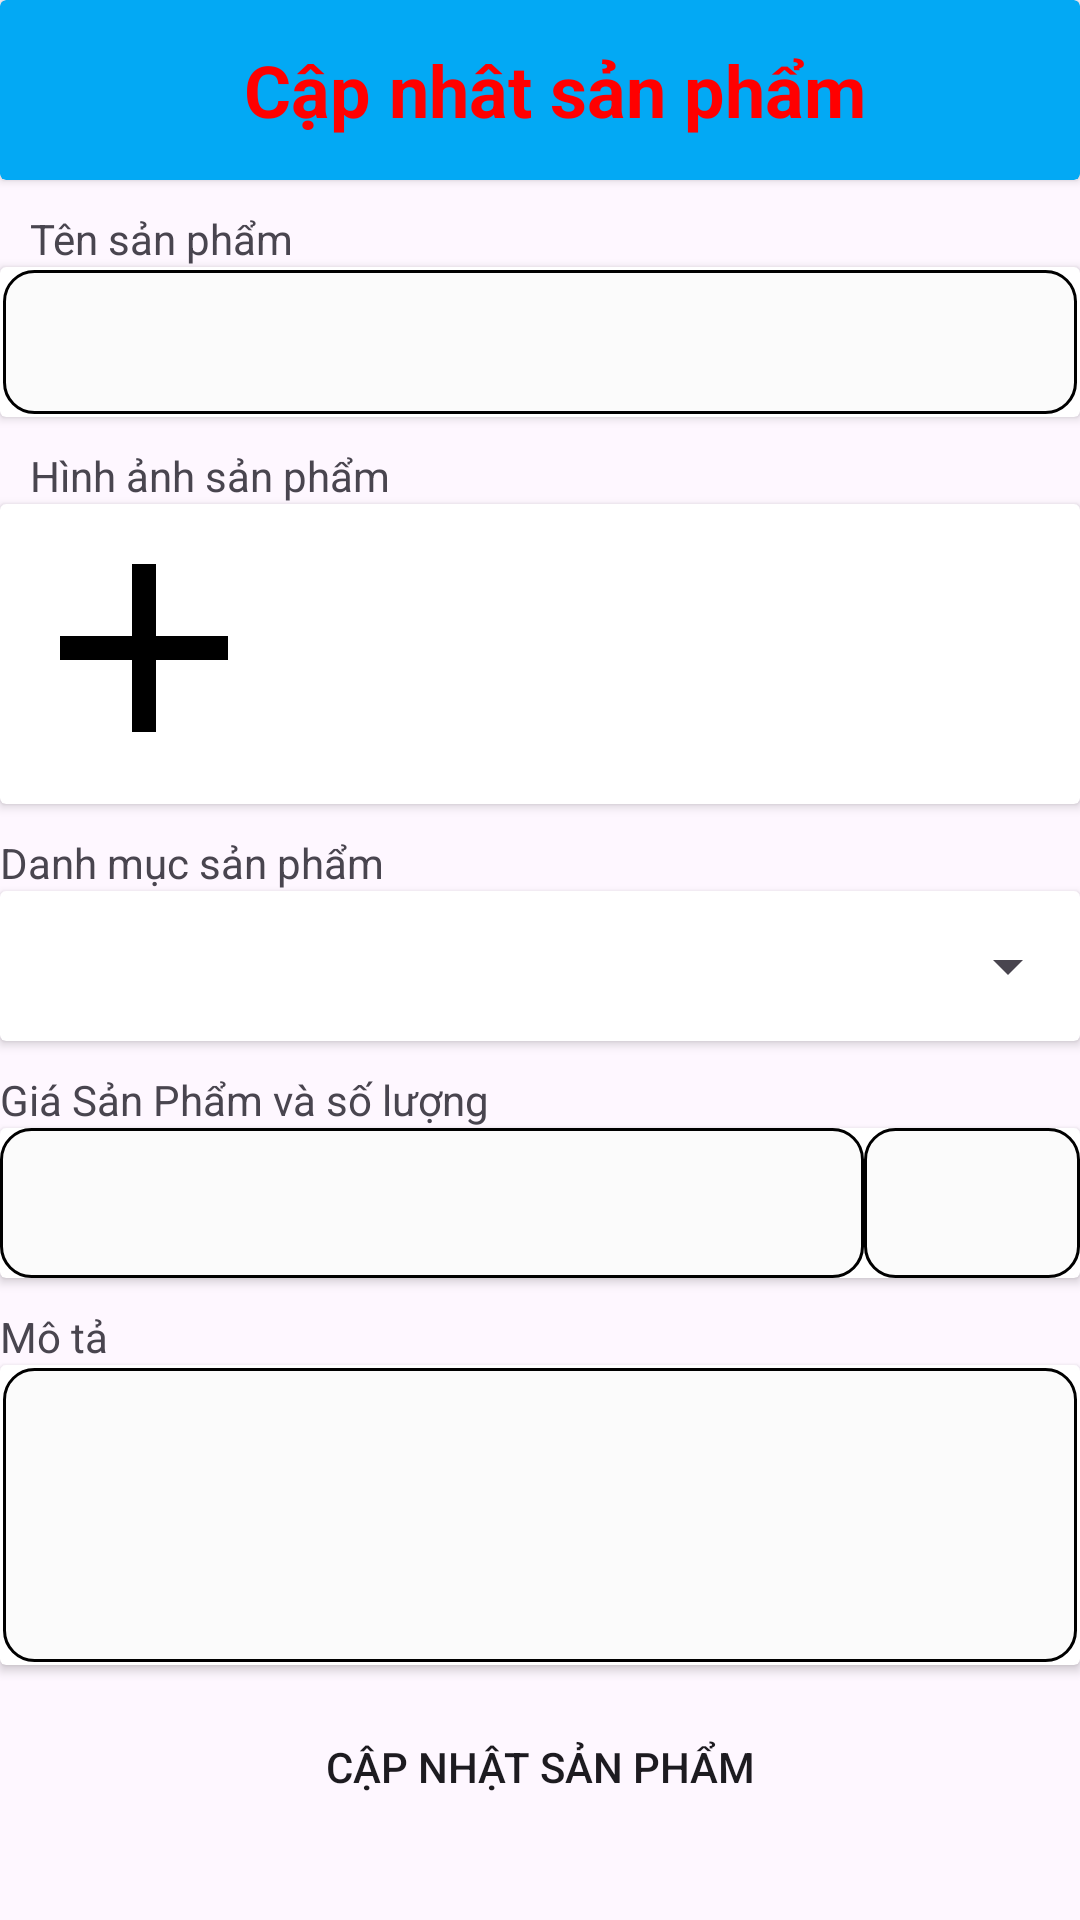

Reconstruct the res/layout file that produces this screen, plus the resources it refers to.
<!-- AndroidManifest.xml: application theme Theme.AppHKDN -->
<!-- res/layout/activity_seller_update_product.xml -->
<?xml version="1.0" encoding="utf-8"?>
<LinearLayout xmlns:android="http://schemas.android.com/apk/res/android"
    xmlns:app="http://schemas.android.com/apk/res-auto"
    xmlns:tools="http://schemas.android.com/tools"
    android:layout_width="match_parent"
    android:layout_height="match_parent"
    android:orientation="vertical"
    tools:context=".activity.ActivitySellerAddProduct">
    <androidx.cardview.widget.CardView
        android:backgroundTint="#03A9F4"
        android:layout_width="match_parent"
        android:layout_height="60dp">
        <TextView
            android:id="@+id/Btn_Back_Update"
            android:paddingLeft="10dp"
            android:drawableStart="@drawable/icon_back"
            android:textSize="24sp"
            android:textStyle="bold"
            android:textColor="@color/red"
            android:gravity="center"
            android:text="Cập nhât sản phẩm"
            android:layout_width="match_parent"
            android:layout_height="match_parent"/>
    </androidx.cardview.widget.CardView>
    <TextView
        android:paddingLeft="10dp"
        android:layout_marginTop="10dp"
        android:text="Tên sản phẩm"
        android:layout_width="match_parent"
        android:layout_height="wrap_content"/>
    <androidx.cardview.widget.CardView
        android:layout_width="match_parent"
        android:layout_height="50dp">
        <EditText
            android:padding="5dp"
            android:id="@+id/Edt_Update_name"
            android:layout_margin="1dp"
            android:background="@drawable/corner_edt_seller"
            android:maxLines="1"
            android:layout_width="match_parent"
            android:layout_height="match_parent"/>
    </androidx.cardview.widget.CardView>
    <TextView
        android:paddingLeft="10dp"
        android:layout_marginTop="10dp"
        android:text="Hình ảnh sản phẩm "
        android:layout_width="match_parent"
        android:layout_height="wrap_content"/>
    <androidx.cardview.widget.CardView
        android:layout_width="match_parent"
        android:layout_height="100dp">
        
        
        
        
        
        
        
        
        
        
        
        
        
        
        
        
        
        
        
        
        
        
        
        <ImageView
            android:id="@+id/Edt_Update_image"
            android:layout_width="100dp"
            android:layout_height="match_parent"
            android:src="@drawable/icon_add"/>
    </androidx.cardview.widget.CardView>
    <TextView
        android:paddingTop="10dp"
        android:text="Danh mục sản phẩm "
        android:layout_width="match_parent"
        android:layout_height="wrap_content"/>
    <androidx.cardview.widget.CardView
        android:layout_width="match_parent"
        android:layout_height="50dp">
        <Spinner
            android:id="@+id/Edt_Update_Category"
            android:layout_width="match_parent"
            android:layout_height="match_parent"/>
    </androidx.cardview.widget.CardView>
    <TextView
        android:paddingTop="10dp"
        android:text="Giá Sản Phẩm và số lượng"
        android:layout_width="match_parent"
        android:layout_height="wrap_content"/>
    <androidx.cardview.widget.CardView
        android:layout_width="match_parent"
        android:layout_height="50dp">
        <LinearLayout
            android:orientation="horizontal"
            android:layout_width="match_parent"
            android:layout_height="match_parent"
            android:weightSum="5">
            <EditText
                android:id="@+id/Edt_Update_price"
                android:padding="5dp"
                android:background="@drawable/corner_edt_seller"
                android:layout_weight="4"
                android:layout_width="0dp"
                android:layout_height="match_parent"/>
            <EditText
                android:id="@+id/Edt_Update_Number"
                android:padding="5dp"
                android:background="@drawable/corner_edt_seller"
                android:gravity="center"
                android:textStyle="bold"
                android:textSize="16sp"
                android:layout_weight="1"
                android:layout_width="0dp"
                android:layout_height="match_parent"/>
        </LinearLayout>
    </androidx.cardview.widget.CardView>
    <TextView
        android:text="Mô tả"
        android:paddingTop="10dp"
        android:layout_width="match_parent"
        android:layout_height="wrap_content"/>
    <androidx.cardview.widget.CardView
        android:layout_width="match_parent"
        android:layout_height="100dp">
        <EditText
            android:id="@+id/Edt_Update_Decs"
            android:padding="5dp"
            android:layout_margin="1dp"
            android:background="@drawable/corner_edt_seller"
            android:gravity="top"
            android:layout_weight="4"
            android:layout_width="match_parent"
            android:layout_height="match_parent"/>
    </androidx.cardview.widget.CardView>
    <Button
        android:id="@+id/Btn_Update"
        android:layout_marginTop="10dp"
        android:background="@drawable/draw_button"
        android:backgroundTint="@color/red"
        android:text="Cập nhật sản phẩm"
        android:layout_width="match_parent"
        android:layout_height="wrap_content"/>
</LinearLayout>
<!-- resources referenced by this layout -->
<resources>
  <color name="red">#FF0000</color>
  <!-- drawable corner_edt_seller (drawable) -->
  <?xml version="1.0" encoding="utf-8"?>
  <shape xmlns:android="http://schemas.android.com/apk/res/android" >
      <stroke
          android:width="1dp"
          android:color="#000000" />
  
      <solid android:color="#FBFBFB" />
  
      <padding
          android:left="1dp"
          android:right="1dp"
          android:bottom="1dp"
          android:top="1dp" />
  
      <corners android:radius="10dp" />
  </shape>
  <!-- drawable icon_add (drawable) -->
  <vector android:height="24dp" android:tint="#000000"
      android:viewportHeight="25" android:viewportWidth="25"
      android:width="24dp" xmlns:android="http://schemas.android.com/apk/res/android">
      <path android:fillColor="@android:color/white" android:pathData="M19,13h-6v6h-2v-6H5v-2h6V5h2v6h6v2z"/>
  </vector>
  <!-- drawable img_1: png bitmap (drawable, 365372 bytes) -->
  <!-- drawable img_2: png bitmap (drawable, 714900 bytes) -->
  <!-- drawable img_3: png bitmap (drawable, 683314 bytes) -->
  <style name="Theme.AppHKDN" parent="Base.Theme.AppHKDN" />
  <style name="Base.Theme.AppHKDN" parent="Theme.Material3.DayNight.NoActionBar">
          
          
      </style>
</resources>
